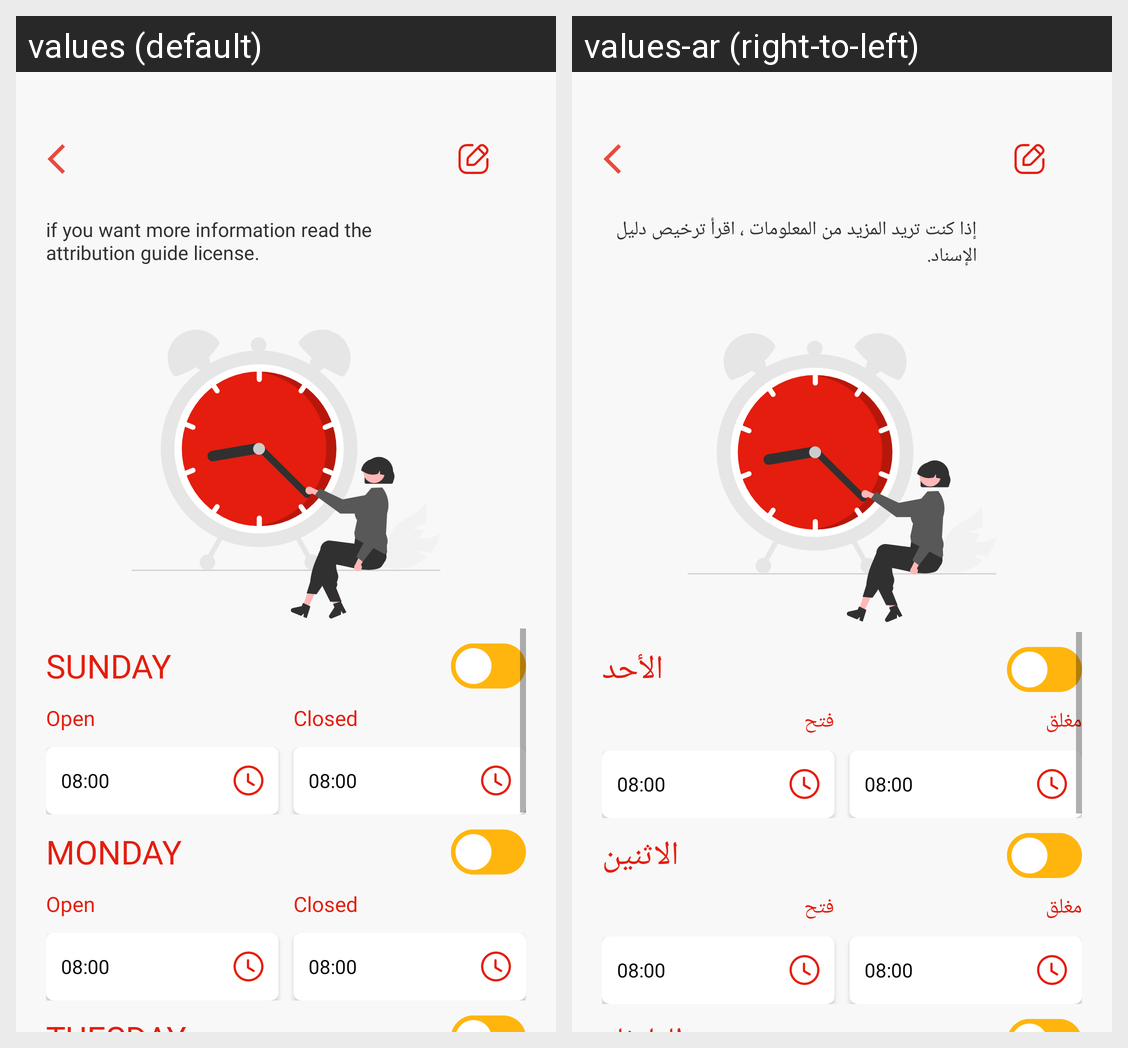

This grid shows one Android layout under two languages. Give, for every string resource on the screen, its name, the default text and each shown locale's text.
Android screen res/layout/merchant_working_hours.xml rendered under 2 locales, left to right: values (default), values-ar (right-to-left). Device: Nexus 5 (rendered at 1080×1920; each locale shown at half size, 540×960, under a caption strip naming it); theme AppTheme.
Strings drawn on this screen, with the default value and each locale's value (text and hints the layout hard-codes, and strings that could not be matched under every locale, appear in the picture but are not listed):

if_you_want_more_information_read_the_attribution_guide_license
  values: if you want more information read the attribution guide license.
  values-ar: إذا كنت تريد المزيد من المعلومات ، اقرأ ترخيص دليل الإسناد. 

Sunday
  values: Sunday
  values-ar:  الأحد

open
  values: Open
  values-ar: فتح

closed
  values: Closed
  values-ar: مغلق

monday
  values: Monday
  values-ar: الاثنين
